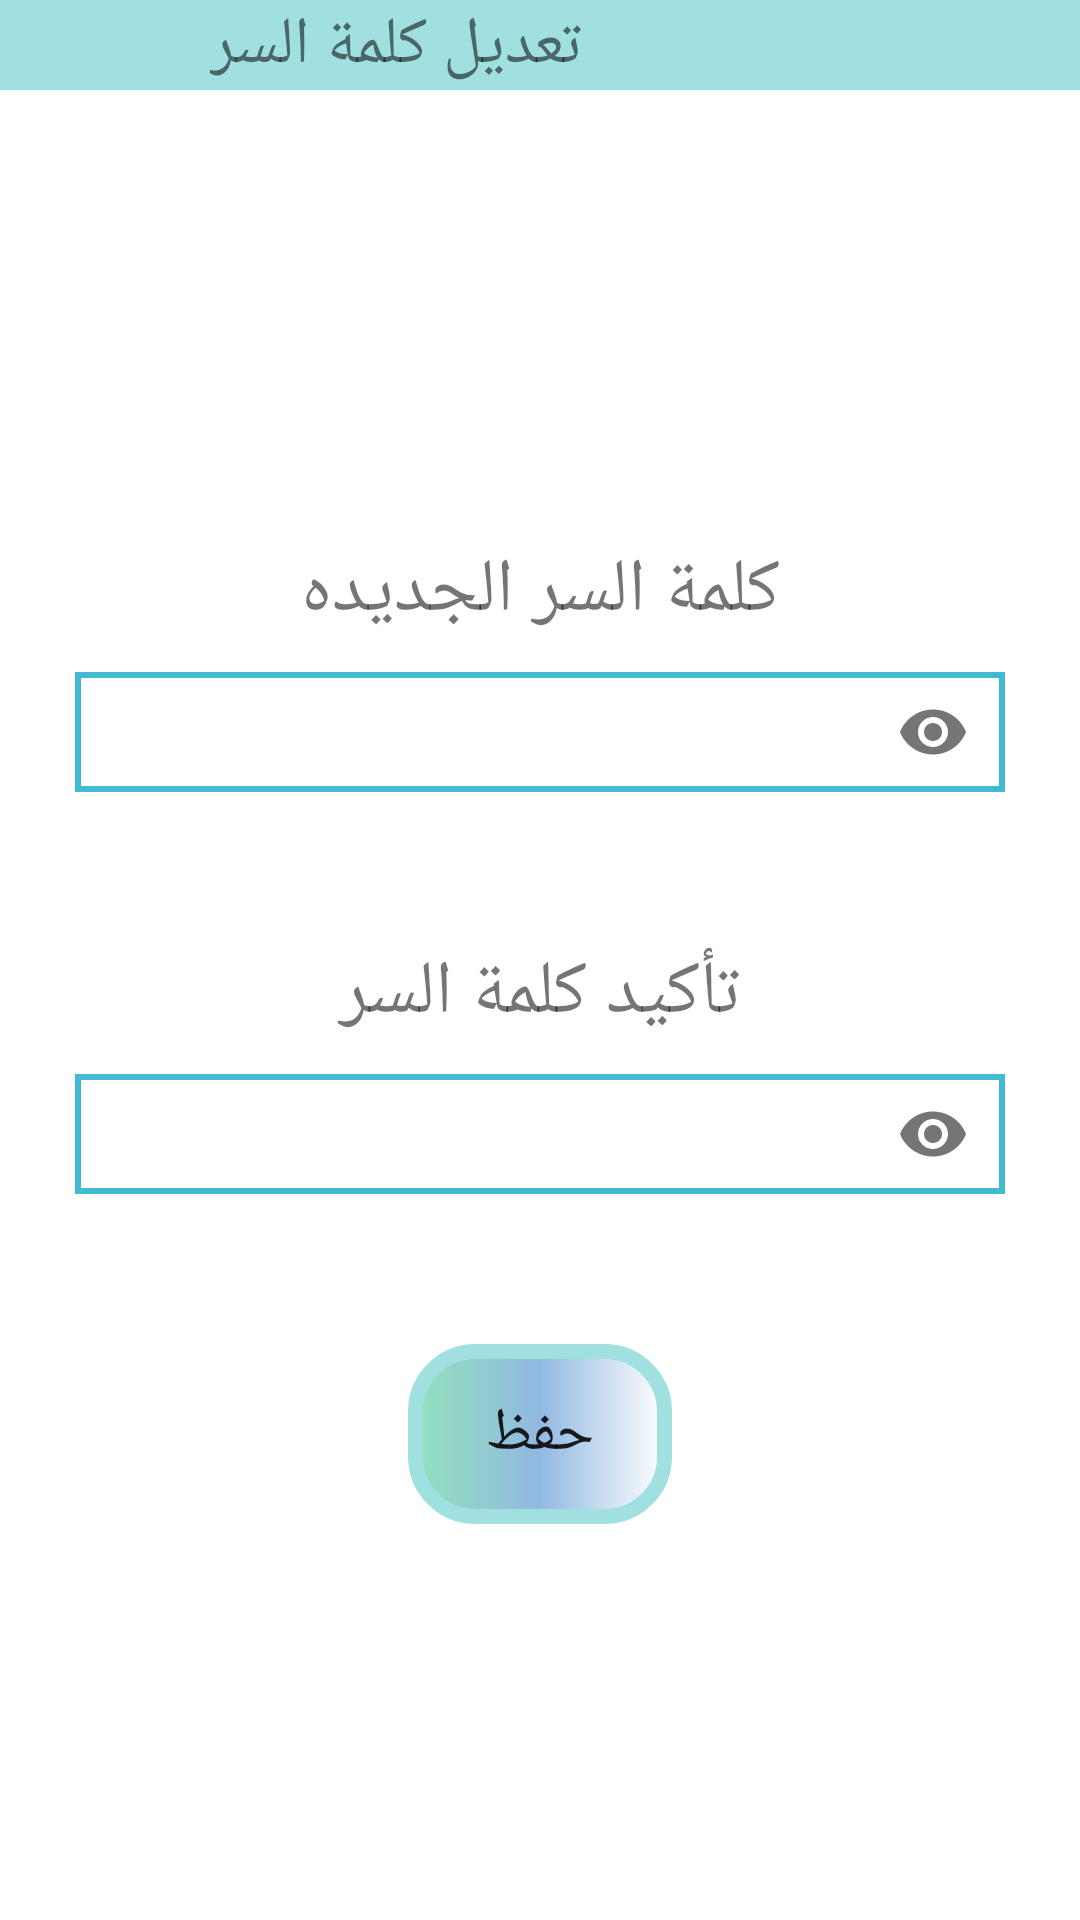

This screen was rendered from an Android layout file. Write that file and the resources it references.
<!-- AndroidManifest.xml: application theme AppTheme -->
<!-- res/layout/activity_chang_pass.xml -->
<?xml version="1.0" encoding="utf-8"?>
<LinearLayout xmlns:android="http://schemas.android.com/apk/res/android"
    xmlns:app="http://schemas.android.com/apk/res-auto"
    xmlns:tools="http://schemas.android.com/tools"
    android:layout_width="match_parent"
    android:layout_height="match_parent"

    android:background="@color/white"
    android:orientation="vertical"
    tools:context="com.Siwar.siwar_application.PassWord_Forget">


    <LinearLayout
        android:layout_width="match_parent"
        android:layout_height="wrap_content"
        android:layout_gravity="top"
        android:background="@color/ColorBase"
        android:orientation="horizontal">

        <TextView
            android:id="@+id/back"
            android:layout_width="wrap_content"
            android:layout_height="wrap_content"
            android:drawableLeft="@drawable/ic_baseline_chevron_left_24" />

        <TextView
            android:id="@+id/textView"
            android:layout_width="wrap_content"
            android:layout_height="wrap_content"
            android:layout_gravity="center"
            android:layout_marginLeft="70dp"
            android:drawableRight="@drawable/ic_baseline_lock_24"
            android:gravity="center"
            android:text="@string/Edit_passWord"
            android:textSize="@dimen/FontSize_Title" />

    </LinearLayout>

    <LinearLayout
        android:layout_width="match_parent"
        android:layout_height="wrap_content"
        android:layout_marginLeft="25dp"
        android:layout_marginTop="150dp"
        android:layout_marginRight="25dp"
        android:orientation="vertical">

        <TextView
            android:id="@+id/textView2"
            android:layout_width="match_parent"
            android:layout_height="wrap_content"
            android:gravity="center"
            android:text="@string/NewPassWord"
            android:textSize="25sp" />


        <com.google.android.material.textfield.TextInputLayout
            android:layout_width="match_parent"
            android:layout_height="wrap_content"
            app:passwordToggleEnabled="true"
            android:layout_marginTop="10dp"
            app:hintEnabled="false">
            <com.google.android.material.textfield.TextInputEditText
                android:id="@+id/newPassword"
                android:layout_width="match_parent"
                android:layout_height="40dp"
                android:layout_marginTop="10dp"
                android:background="@drawable/textbox_shap"
                android:ems="10"

                android:inputType="textPassword">

            </com.google.android.material.textfield.TextInputEditText>


        </com.google.android.material.textfield.TextInputLayout>


        <TextView
            android:id="@+id/textView16"
            android:layout_width="match_parent"
            android:layout_height="wrap_content"
            android:layout_marginTop="50dp"
            android:gravity="center"
            android:text="@string/ConfPassWord"
            android:textSize="25sp" />

        <com.google.android.material.textfield.TextInputLayout
            android:layout_width="match_parent"
            android:layout_height="wrap_content"
            app:passwordToggleEnabled="true"
            android:layout_marginTop="10dp"
            app:hintEnabled="false">
            <com.google.android.material.textfield.TextInputEditText
                android:id="@+id/ConfPassword"
                android:layout_width="match_parent"
                android:layout_height="40dp"
                android:layout_marginTop="10dp"
                android:background="@drawable/textbox_shap"
                android:ems="10"

                android:inputType="textPassword"
                android:paddingLeft="5dp">

            </com.google.android.material.textfield.TextInputEditText>


        </com.google.android.material.textfield.TextInputLayout>


        <Button
            android:id="@+id/save"
            android:layout_width="wrap_content"
            android:layout_height="wrap_content"
            android:layout_gravity="center"
            android:layout_marginTop="50dp"
            android:background="@drawable/shap_butten1"
            android:text="@string/Save"
            android:textSize="20sp" />
    </LinearLayout>


</LinearLayout>
<!-- resources referenced by this layout -->
<resources>
  <color name="ColorBase">#A1E0E1</color>
  <color name="white">#ffffff</color>
  <dimen name="FontSize_Title">22sp</dimen>
  <!-- drawable shap_butten1 (drawable) -->
  <?xml version="1.0" encoding="utf-8"?>
  <selector xmlns:android="http://schemas.android.com/apk/res/android">
      <item android:state_pressed="true">
  
          <shape>
              <solid android:color="#fff"/>
              <corners android:radius="20dp"/>
              <size android:height="60dp"/>
  
          </shape>
  
  
      </item>
  
      <item android:state_pressed="false">
  
          <shape>
  
              <corners android:radius="20dp"/>
              <size android:height="60dp"/>
              <gradient android:startColor="@color/b1"  android:centerColor="@color/b2" />
              <stroke android:color="@color/ColorBase" android:width="5dp" />
  
          </shape>
  
  
      </item>
  
  </selector>
  <!-- drawable textbox_shap (drawable) -->
  <?xml version="1.0" encoding="utf-8"?>
  <selector xmlns:android="http://schemas.android.com/apk/res/android">
  
      <item android:state_pressed="false">
  
          <shape>
  
              <solid android:color="#FFFFFF"></solid>
  
              <stroke android:color="#42bad1" android:width="2dp"></stroke>
  
  
  
          </shape>
  
  
      </item>
  
  
  </selector>
  <string name="ConfPassWord">تأكيد كلمة السر</string>
  <string name="Edit_passWord">"  تعديل كلمة السر"</string>
  <string name="NewPassWord">كلمة السر الجديده</string>
  <string name="Save">حفظ</string>
  <style name="AppTheme" parent="Theme.AppCompat.Light.NoActionBar">
          
          <item name="colorPrimary">@color/colorPrimary</item>
          <item name="colorPrimaryDark">#92E0E1</item>
          <item name="colorAccent">@color/colorAccent</item>
      </style>
  <color name="b1">#92e1bb</color>
  <color name="b2">#92b9e1</color>
  <color name="colorPrimary">#6200dE</color>
  <color name="colorAccent">#03DAC5</color>
</resources>
